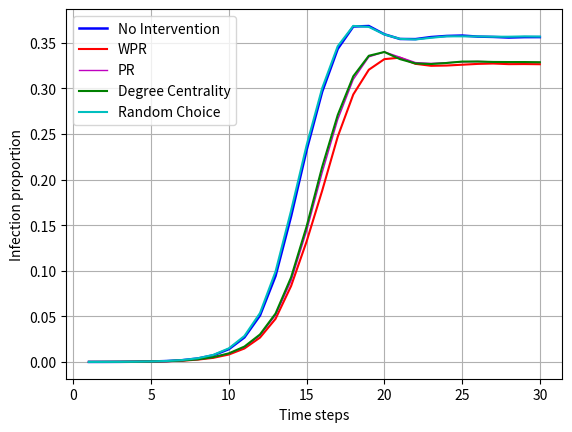

Python code for this plot:
import matplotlib.pyplot as plt

ratios = [3.423765397640579e-05, 6.326523017379331e-05, 0.00012504186669643855, 0.00026496966990435783,
          0.0005120762159949388, 0.0009973577462692122, 0.0019269844814111868, 0.0037981467009043208,
          0.007321647873171821, 0.01406795430017491, 0.026950243757210376, 0.05098805403594954, 0.09431729373674222,
          0.15983774329202485, 0.2326150868966544, 0.2964757545309069, 0.34343939563097764, 0.3679401585352238,
          0.36850731271631126, 0.35944773175542405, 0.35429570912880054, 0.35414684976368577, 0.3563998362546984,
          0.35762271593911654, 0.3580566409884262, 0.3569029809087864, 0.35654571843251087, 0.3558505451974247,
          0.3563127535261062, 0.35634847977373374]

wpr_ratios = [3.647054445312791e-05, 6.847530795281158e-05, 0.00012504186669643855, 0.0002456179524394328,
              0.00045625395407688585, 0.000803096274794388, 0.0014074652971605077, 0.0025581481894979717,
              0.0045119273566298235, 0.008153027427338023, 0.014780990659074839, 0.026709091585724386,
              0.047282200141416396, 0.08325853150236315, 0.1322652673886346, 0.1878694503367943, 0.24710356890327861,
              0.2934122287968442, 0.3205470581667969, 0.3321729745822634, 0.33378586580328234, 0.32701723047151204,
              0.32487216702020766, 0.3251408581742399, 0.3260630419411261, 0.3269465222730825, 0.3273625841985784,
              0.3266830411968293, 0.3267835212682818, 0.3265981913587139]

pr_ratios = [3.349335715083175e-05, 6.624241747608946e-05, 0.0001228089762197164, 0.0002277548286256559,
             0.0004436009080421272, 0.000860407130363589, 0.0015339957575080942, 0.002808976219716423,
             0.005159465594879238, 0.009221093372036769, 0.016373041568977707, 0.02928956867998958,
             0.051258233783632916, 0.08905437088310818, 0.14394626176919356, 0.2076863533177031, 0.2659119496855346,
             0.30993189684045996, 0.33466190316698297, 0.3401265304603476, 0.334310595065312, 0.32840534405120764,
             0.3274846488779725, 0.32829667671467383, 0.3291950429831417, 0.3296736258419858, 0.3291890886085371,
             0.3287499534814484, 0.32866361504968183, 0.32866063786237953]

degree_centrality_ratios = [3.572624762755387e-05, 6.847530795281158e-05, 0.00013695061590562316, 0.0002545495143463213,
                            0.0004830486397975513, 0.0008834803319563842, 0.00160693684641435, 0.002885638792750549,
                            0.005268132931413047, 0.009437683748278814, 0.016883629191321498, 0.030141788545271855,
                            0.05306166499199881, 0.09277287782367608, 0.14871050574969297, 0.21398384875888504,
                            0.27085854638829965, 0.3133437534888914, 0.3358765955863198, 0.34000744296825575,
                            0.33222060957910016, 0.32741840646049647, 0.3268214804063861, 0.32794611290982845,
                            0.3294905288228946, 0.32953518663242903, 0.3290871199434334, 0.3289858955751554,
                            0.32898663987198096, 0.3287499534814484]

random_ratios = [3.572624762755387e-05, 7.815116668527408e-05, 0.00014811506828923374, 0.00029697443340404153,
                 0.0005894830858546388, 0.0010985821145472815, 0.0020929626735141974, 0.004036321685088013,
                 0.0077592944066093555, 0.014937292992445388, 0.028483495217892896, 0.053648915187376724,
                 0.09914405865058985, 0.16601540694428937, 0.23776859811692902, 0.3003639611477057, 0.34637266942056494,
                 0.36861076997506603, 0.3675084663763909, 0.35929663949983254, 0.3544125637304157, 0.3537784228350266,
                 0.3555766439656135, 0.35719846674853933, 0.3571590190167839, 0.3570667262104127, 0.3567861263071713,
                 0.3567868706039969, 0.35712329276915633, 0.35693424137546054]

x = range(1, len(ratios) + 1)

_, ax = plt.subplots()

ax.plot(x, ratios, label='No Intervention', color='b', linewidth=1.8)

ax.plot(x, wpr_ratios, label='WPR', color='r')

ax.plot(x, pr_ratios, label='PR', color='m', linewidth=1)
ax.plot(x, degree_centrality_ratios, label='Degree Centrality', color='g')

ax.plot(x, random_ratios, label='Random Choice', color='c')

ax.legend()
ax.set_xlabel("Time steps")
ax.set_ylabel("Infection proportion")
plt.grid(True)
plt.savefig('./plot_ebola_alpha_1_r.png', dpi=300)
plt.show()
